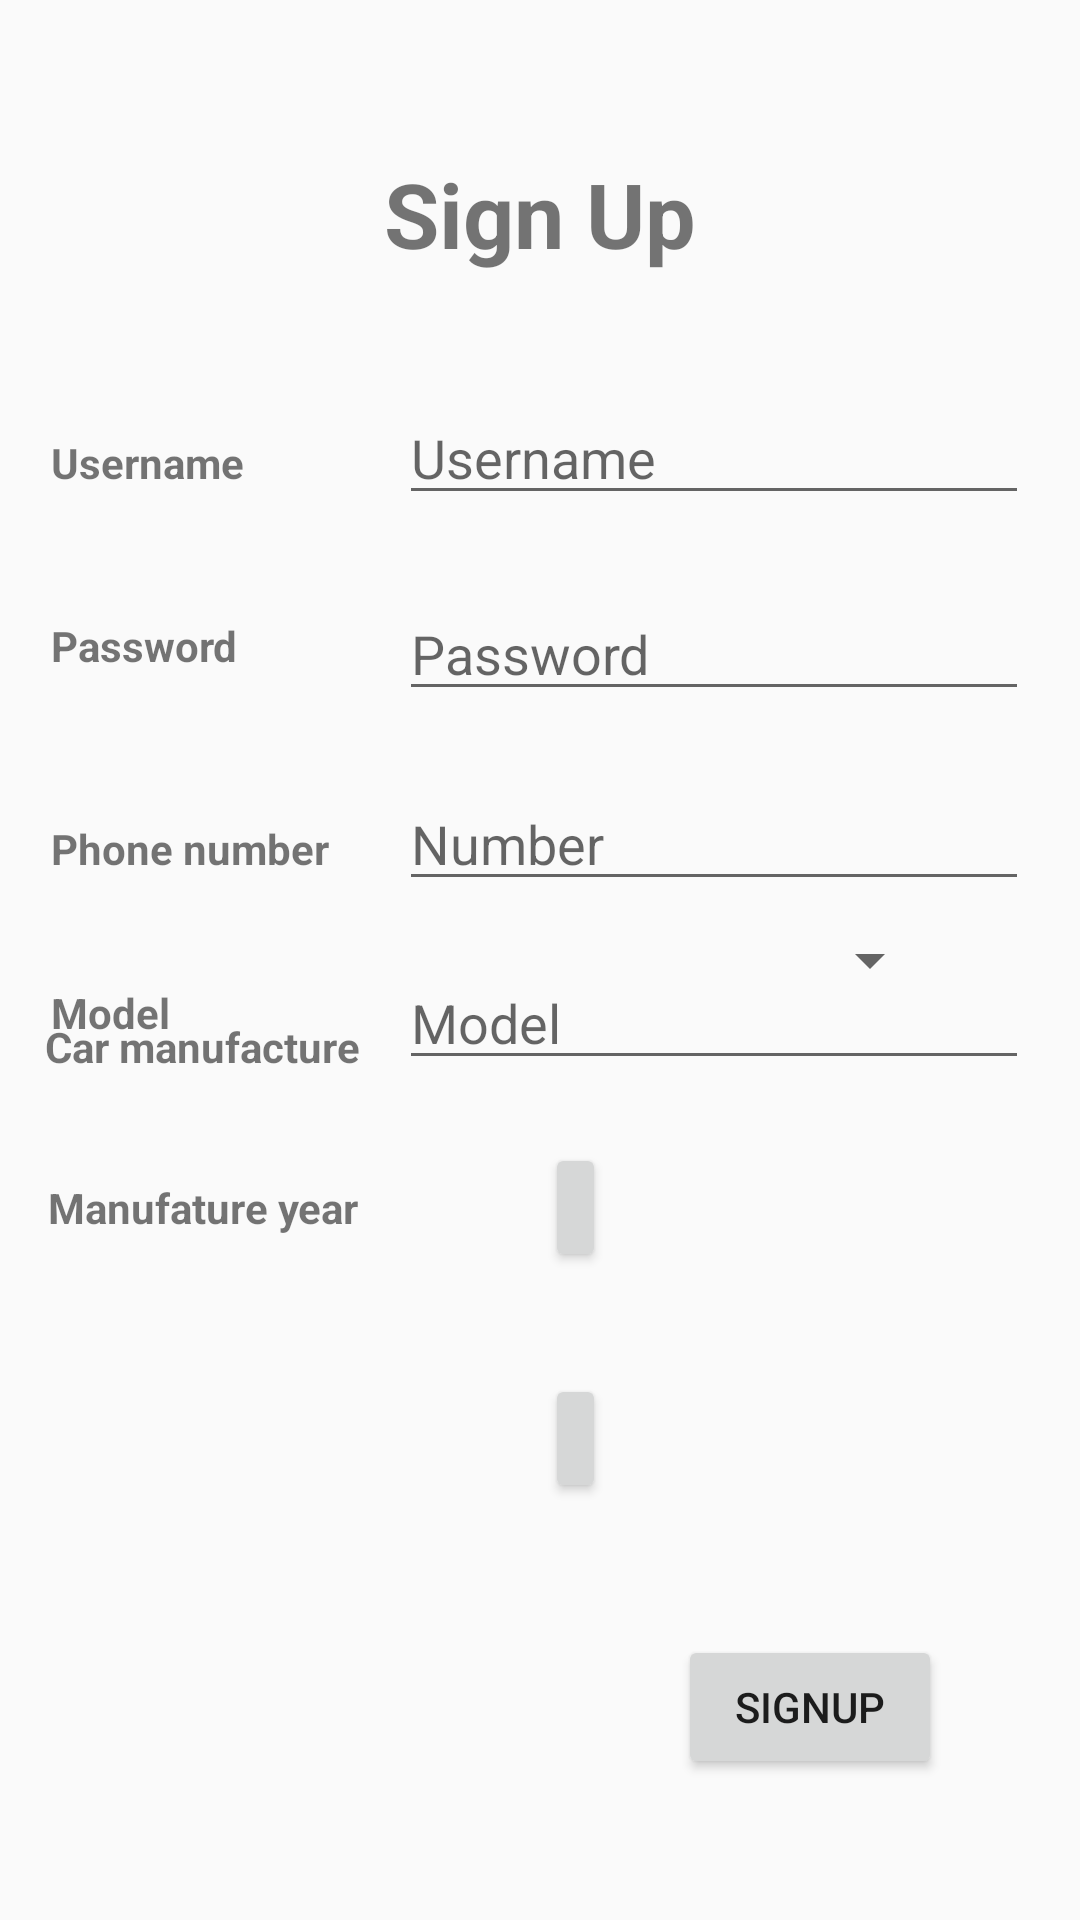

Layout XML and referenced resources for this Android screen:
<!-- AndroidManifest.xml: application theme AppTheme -->
<!-- res/layout/activity_sign_up.xml -->
<?xml version="1.0" encoding="utf-8"?>
<androidx.constraintlayout.widget.ConstraintLayout xmlns:android="http://schemas.android.com/apk/res/android"
    xmlns:app="http://schemas.android.com/apk/res-auto"
    xmlns:tools="http://schemas.android.com/tools"
    android:id="@+id/main"
    android:layout_width="match_parent"
    android:layout_height="match_parent"
    tools:context="signUp">

    <TextView
        android:id="@+id/textView2"
        android:layout_width="wrap_content"
        android:layout_height="wrap_content"
        android:layout_marginStart="17dp"
        android:layout_marginTop="97dp"
        android:layout_marginBottom="99dp"
        android:text="Username"
        android:textStyle="bold"
        app:layout_constraintBottom_toTopOf="@+id/NumberTF"
        app:layout_constraintStart_toStartOf="parent"
        app:layout_constraintTop_toTopOf="@+id/textView8" />

    <TextView
        android:id="@+id/textView16"
        android:layout_width="wrap_content"
        android:layout_height="wrap_content"
        android:layout_marginStart="17dp"
        android:layout_marginBottom="46dp"
        android:text="Model"
        android:textStyle="bold"
        app:layout_constraintBottom_toTopOf="@+id/textView6"
        app:layout_constraintStart_toStartOf="parent" />

    <TextView
        android:id="@+id/textView3"
        android:layout_width="wrap_content"
        android:layout_height="wrap_content"
        android:layout_marginStart="17dp"
        android:layout_marginTop="42dp"
        android:text="Password"
        android:textStyle="bold"
        app:layout_constraintStart_toStartOf="parent"
        app:layout_constraintTop_toBottomOf="@+id/textView2" />

    <TextView
        android:id="@+id/textView4"
        android:layout_width="wrap_content"
        android:layout_height="wrap_content"
        android:layout_marginStart="17dp"
        android:text="Phone number"
        android:textStyle="bold"
        app:layout_constraintBaseline_toBaselineOf="@+id/NumberTF"
        app:layout_constraintStart_toStartOf="parent" />

    <TextView
        android:id="@+id/textView5"
        android:layout_width="wrap_content"
        android:layout_height="wrap_content"
        android:layout_marginStart="15dp"
        android:layout_marginTop="47dp"
        android:layout_marginEnd="62dp"
        android:text="Car manufacture"
        android:textStyle="bold"
        app:layout_constraintEnd_toStartOf="@+id/SignUPManufactureSpinner"
        app:layout_constraintStart_toStartOf="parent"
        app:layout_constraintTop_toBottomOf="@+id/textView4" />

    <TextView
        android:id="@+id/textView6"
        android:layout_width="wrap_content"
        android:layout_height="wrap_content"
        android:layout_marginStart="16dp"
        android:layout_marginEnd="62dp"
        android:layout_marginBottom="228dp"
        android:text="Manufature year"
        android:textStyle="bold"
        app:layout_constraintBottom_toBottomOf="parent"
        app:layout_constraintEnd_toStartOf="@+id/SIgnUPdateBtn2"
        app:layout_constraintStart_toStartOf="parent" />

    <TextView
        android:id="@+id/textView8"
        android:layout_width="wrap_content"
        android:layout_height="wrap_content"
        android:layout_marginTop="51dp"
        android:text="Sign Up"
        android:textSize="30sp"
        android:textStyle="bold"
        app:layout_constraintEnd_toEndOf="parent"
        app:layout_constraintStart_toStartOf="parent"
        app:layout_constraintTop_toTopOf="parent" />

    <Button
        android:id="@+id/signUpBTN"
        android:layout_width="wrap_content"
        android:layout_height="wrap_content"
        android:layout_marginEnd="46dp"
        android:layout_marginBottom="47dp"
        android:text="SignUp"
        app:layout_constraintBottom_toBottomOf="parent"
        app:layout_constraintEnd_toEndOf="parent" />

    <Spinner
        android:id="@+id/SignUPManufactureSpinner"
        android:layout_width="0dp"
        android:layout_height="40dp"
        android:layout_marginEnd="46dp"
        app:layout_constraintBottom_toBottomOf="parent"
        app:layout_constraintEnd_toEndOf="parent"
        app:layout_constraintStart_toEndOf="@+id/textView5"
        app:layout_constraintTop_toTopOf="parent" />

    <Button
        android:id="@+id/SignUpImageBTN"
        android:layout_width="0dp"
        android:layout_height="43dp"
        android:layout_marginTop="46dp"
        android:layout_marginBottom="44dp"
        android:text="..."
        app:layout_constraintBottom_toTopOf="@+id/signUpBTN"
        app:layout_constraintEnd_toEndOf="@+id/SIgnUPdateBtn2"
        app:layout_constraintStart_toStartOf="@+id/SIgnUPdateBtn2"
        app:layout_constraintTop_toBottomOf="@+id/textView6" />

    <Button
        android:id="@+id/SIgnUPdateBtn2"
        android:layout_width="0dp"
        android:layout_height="43dp"
        android:layout_marginTop="34dp"
        android:layout_marginEnd="158dp"
        android:layout_marginBottom="34dp"
        android:text="..."
        app:layout_constraintBottom_toTopOf="@+id/SignUpImageBTN"
        app:layout_constraintEnd_toEndOf="parent"
        app:layout_constraintStart_toEndOf="@+id/textView6"
        app:layout_constraintTop_toBottomOf="@+id/textView16" />

    <EditText
        android:id="@+id/userTF"
        android:layout_width="wrap_content"
        android:layout_height="wrap_content"
        android:layout_marginTop="39dp"
        android:layout_marginEnd="17dp"
        android:ems="10"
        android:hint="Username"
        android:inputType="text"
        app:layout_constraintEnd_toEndOf="parent"
        app:layout_constraintTop_toBottomOf="@+id/textView8" />

    <EditText
        android:id="@+id/PasswrodTF"
        android:layout_width="wrap_content"
        android:layout_height="wrap_content"
        android:layout_marginTop="24dp"
        android:layout_marginEnd="17dp"
        android:ems="10"
        android:hint="Password"
        android:inputType="textPassword"
        app:layout_constraintEnd_toEndOf="parent"
        app:layout_constraintTop_toBottomOf="@+id/userTF" />

    <EditText
        android:id="@+id/NumberTF"
        android:layout_width="wrap_content"
        android:layout_height="wrap_content"
        android:layout_marginTop="22dp"
        android:layout_marginEnd="17dp"
        android:ems="10"
        android:hint="Number"
        android:inputType="number"
        app:layout_constraintEnd_toEndOf="parent"
        app:layout_constraintTop_toBottomOf="@+id/PasswrodTF" />

    <EditText
        android:id="@+id/SignUPModeTF"
        android:layout_width="wrap_content"
        android:layout_height="wrap_content"
        android:layout_marginEnd="17dp"
        android:layout_marginBottom="21dp"
        android:ems="10"
        android:hint="Model"
        android:inputType="number"
        app:layout_constraintBottom_toTopOf="@+id/SIgnUPdateBtn2"
        app:layout_constraintEnd_toEndOf="parent" />

    <ImageView
        android:id="@+id/SignUPImageView"
        android:layout_width="71dp"
        android:layout_height="77dp"
        android:layout_marginStart="17dp"
        android:layout_marginTop="24dp"
        app:layout_constraintStart_toStartOf="parent"
        app:layout_constraintTop_toBottomOf="@+id/textView6"
        app:srcCompat="@drawable/ic_menu_camera"
        tools:src="@android:drawable/ic_menu_gallery"
        tools:srcCompat="@drawable/ic_menu_gallery" />

</androidx.constraintlayout.widget.ConstraintLayout>
<!-- resources referenced by this layout -->
<resources>
  <style name="AppTheme" parent="Theme.AppCompat.Light.NoActionBar">
          <item name="colorPrimary">#2196F3</item>
          <item name="colorPrimaryDark">#FF3700B3</item>
          <item name="colorAccent">#FF03DAC5</item>
      </style>
</resources>
